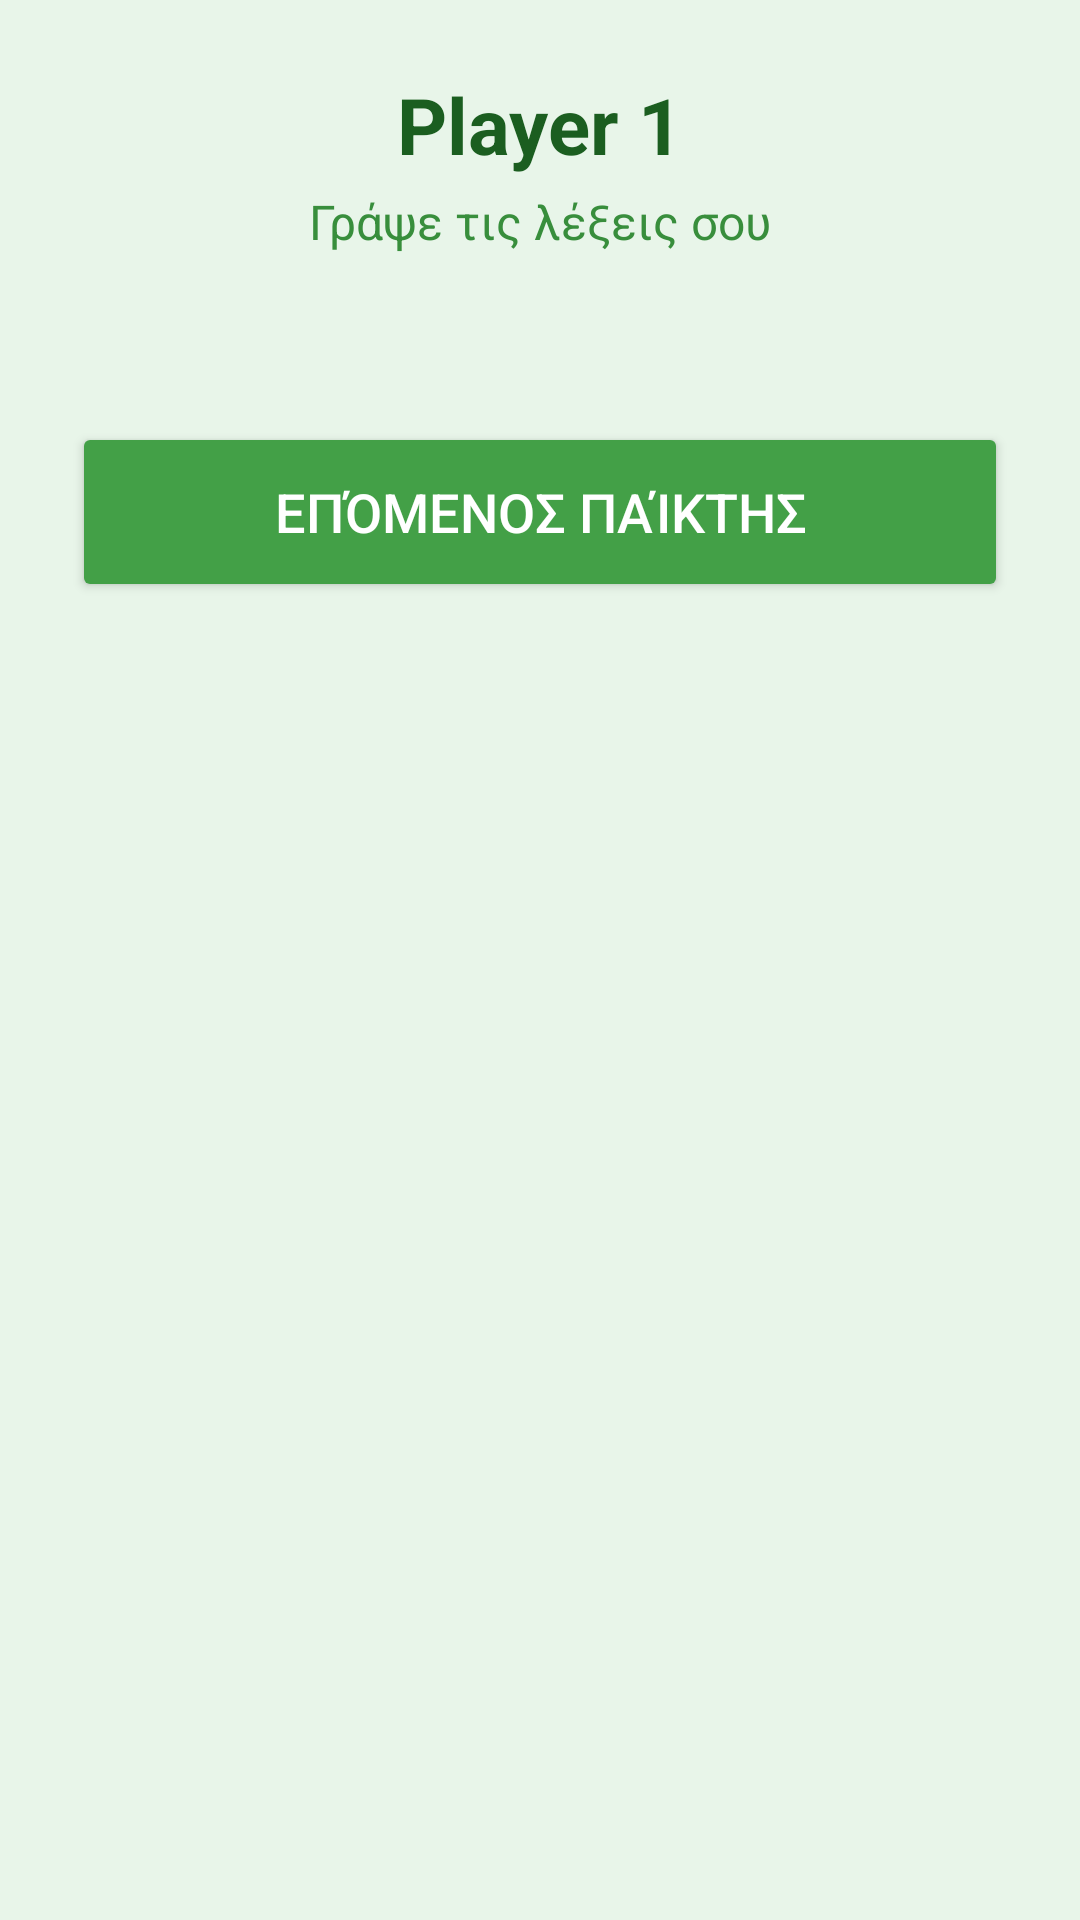

Android layout source for this screen:
<!-- AndroidManifest.xml: application theme Theme.WordMaster -->
<!-- res/layout/activity_words_creation.xml -->
<?xml version="1.0" encoding="utf-8"?>
<ScrollView xmlns:android="http://schemas.android.com/apk/res/android"
    android:id="@+id/main"
    android:layout_width="match_parent"
    android:layout_height="match_parent"
    android:background="#E8F5E9">

    <LinearLayout
        android:layout_width="match_parent"
        android:layout_height="wrap_content"
        android:orientation="vertical"
        android:padding="24dp">

        <TextView
            android:id="@+id/tvPlayerTitle"
            android:layout_width="wrap_content"
            android:layout_height="wrap_content"
            android:text="Player 1"
            android:textColor="#1B5E20"
            android:textSize="26sp"
            android:textStyle="bold"
            android:layout_gravity="center"
            android:layout_marginBottom="4dp" />

        <TextView
            android:layout_width="wrap_content"
            android:layout_height="wrap_content"
            android:text="Γράψε τις λέξεις σου"
            android:textColor="#388E3C"
            android:textSize="16sp"
            android:layout_gravity="center"
            android:layout_marginBottom="24dp" />

        
        <LinearLayout
            android:id="@+id/wordsContainer"
            android:layout_width="match_parent"
            android:layout_height="wrap_content"
            android:orientation="vertical"
            android:layout_marginBottom="32dp">
        </LinearLayout>

        <Button
            android:id="@+id/btnNextPlayer"
            android:layout_width="match_parent"
            android:layout_height="60dp"
            android:text="Επόμενος Παίκτης"
            android:textSize="18sp"
            android:textColor="#FFFFFF"
            android:backgroundTint="#43A047" />

    </LinearLayout>
</ScrollView>
<!-- resources referenced by this layout -->
<resources>
  <style name="Theme.WordMaster" parent="Base.Theme.WordMaster" />
  <style name="Base.Theme.WordMaster" parent="Theme.Material3.DayNight.NoActionBar">
          
          
      </style>
</resources>
